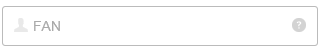
Task: A library of foundational activities used across all UiPath projects at Flinders University
Workflow: LoginToOktaDashboard

Step 1 [try]: Set Text 'FAN' on the text box 'username'

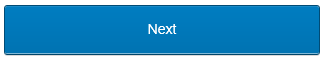
Step 2: click on the text box 'okta-signin-submit'

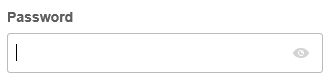
Step 3: type a value into the text box 'password'

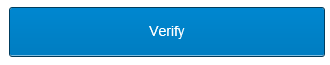
Step 4: click on the text box

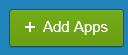
Step 5: find the link 'Add Apps'
